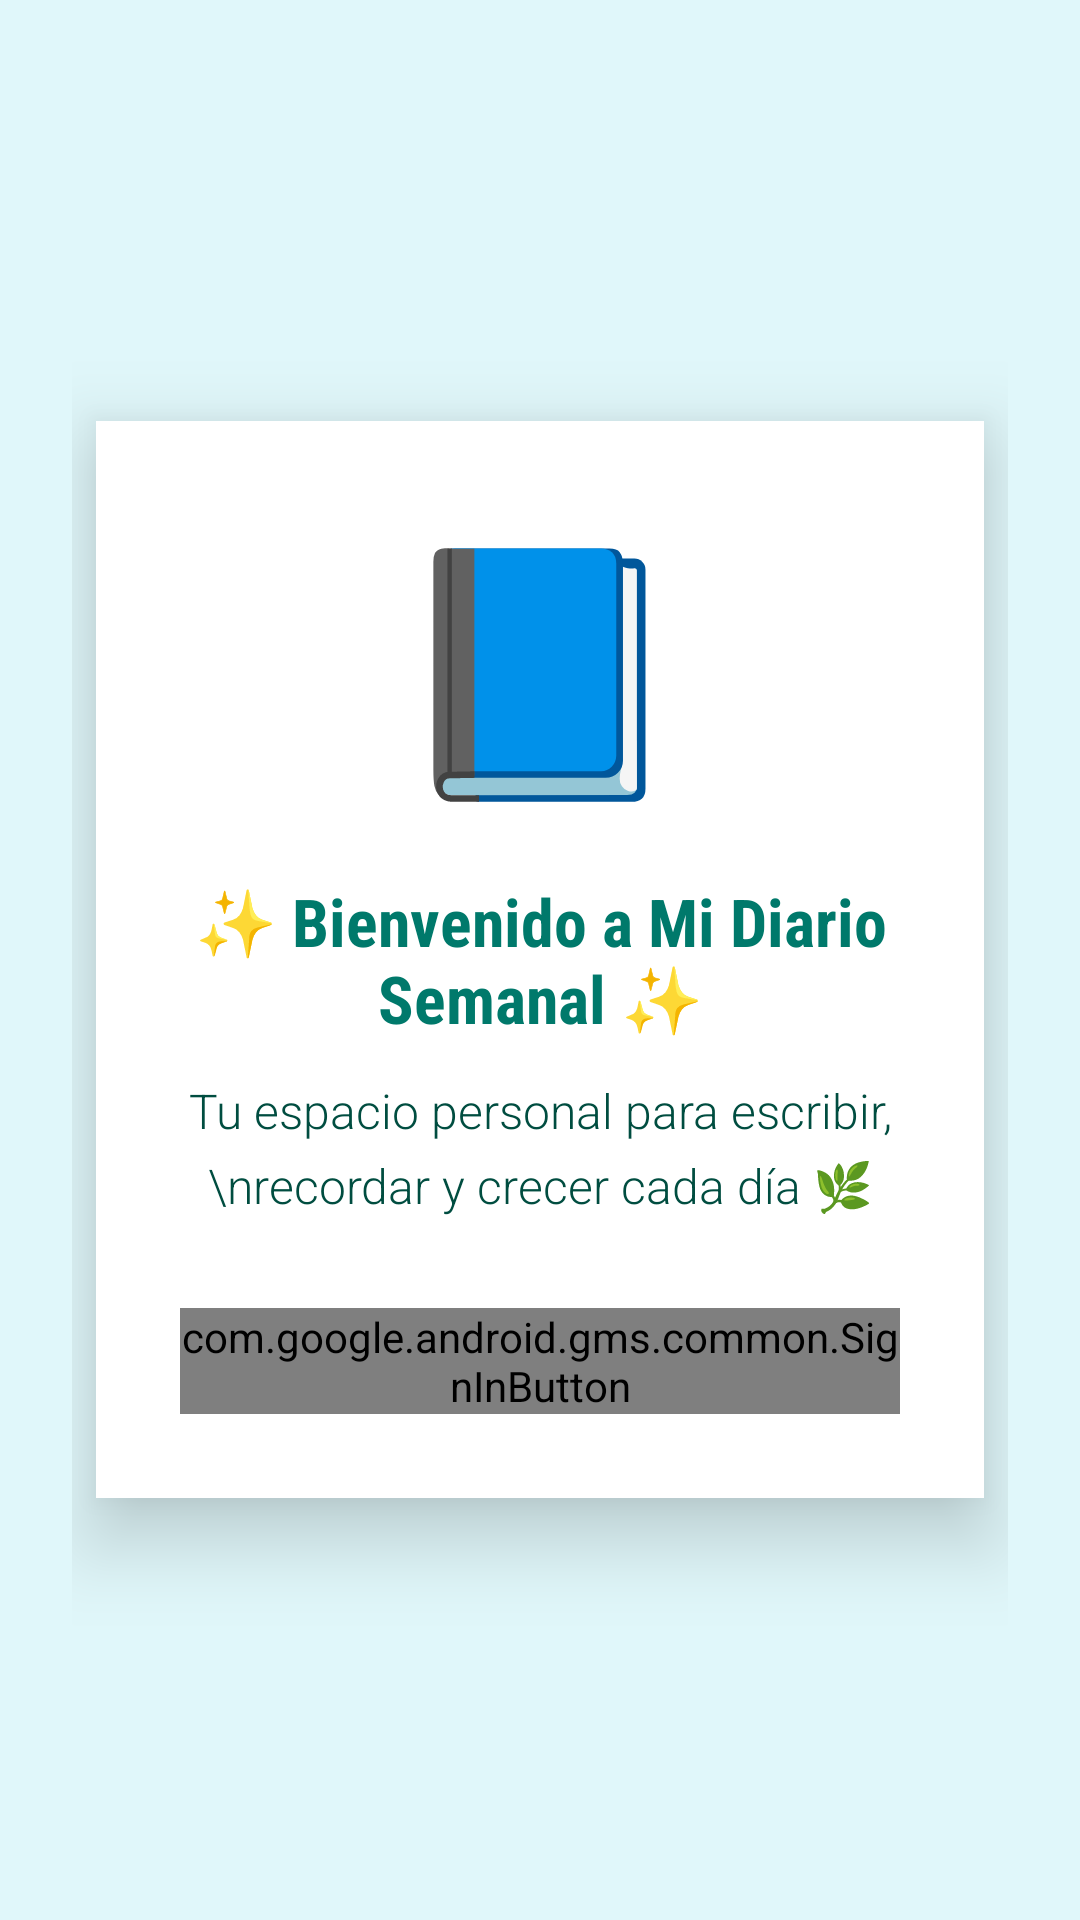

Produce the Android XML layout that renders to this screen, including the resource entries it uses.
<!-- AndroidManifest.xml: application theme Theme.ReflexionaApp -->
<!-- res/layout/activity_login.xml -->
<?xml version="1.0" encoding="utf-8"?>
<LinearLayout
    xmlns:android="http://schemas.android.com/apk/res/android"
    android:id="@+id/login_layout"
    android:layout_width="match_parent"
    android:layout_height="match_parent"
    android:orientation="vertical"
    android:gravity="center"
    android:padding="24dp"
    android:background="#E0F7FA"> 

    
    <LinearLayout
        android:layout_width="match_parent"
        android:layout_height="wrap_content"
        android:padding="28dp"
        android:orientation="vertical"
        android:gravity="center"
        android:background="@android:color/white"
        android:layout_margin="8dp"
        android:elevation="10dp"
        android:layout_marginTop="20dp"
        android:layout_marginBottom="20dp"
        android:backgroundTint="#FFFFFF"
        android:outlineProvider="bounds"
        android:clipToOutline="true"
        android:translationZ="6dp">

        
        <TextView
            android:layout_width="wrap_content"
            android:layout_height="wrap_content"
            android:text="📘"
            android:textSize="80sp"
            android:layout_marginBottom="20dp"
            android:fontFamily="serif" />

        
        <TextView
            android:layout_width="wrap_content"
            android:layout_height="wrap_content"
            android:text="✨ Bienvenido a Mi Diario Semanal ✨"
            android:textColor="#00796B"
            android:textSize="22sp"
            android:textStyle="bold"
            android:fontFamily="sans-serif-condensed"
            android:gravity="center"
            android:textAlignment="center"
            android:layout_marginBottom="12dp" />

        
        <TextView
            android:layout_width="wrap_content"
            android:layout_height="wrap_content"
            android:text="Tu espacio personal para escribir,\nrecordar y crecer cada día 🌿"
            android:textColor="#004D40"
            android:textSize="16sp"
            android:fontFamily="sans-serif-light"
            android:gravity="center"
            android:lineSpacingExtra="6dp"
            android:textAlignment="center"
            android:layout_marginBottom="30dp" />

        
        <com.google.android.gms.common.SignInButton
            android:id="@+id/btnGoogleSignIn"
            android:layout_width="wrap_content"
            android:layout_height="wrap_content" />
    </LinearLayout>
</LinearLayout>
<!-- resources referenced by this layout -->
<resources>
  <style name="Theme.ReflexionaApp" parent="Base.Theme.ReflexionaApp" />
  <style name="Base.Theme.ReflexionaApp" parent="Theme.Material3.DayNight.NoActionBar">
          
          
      </style>
</resources>
